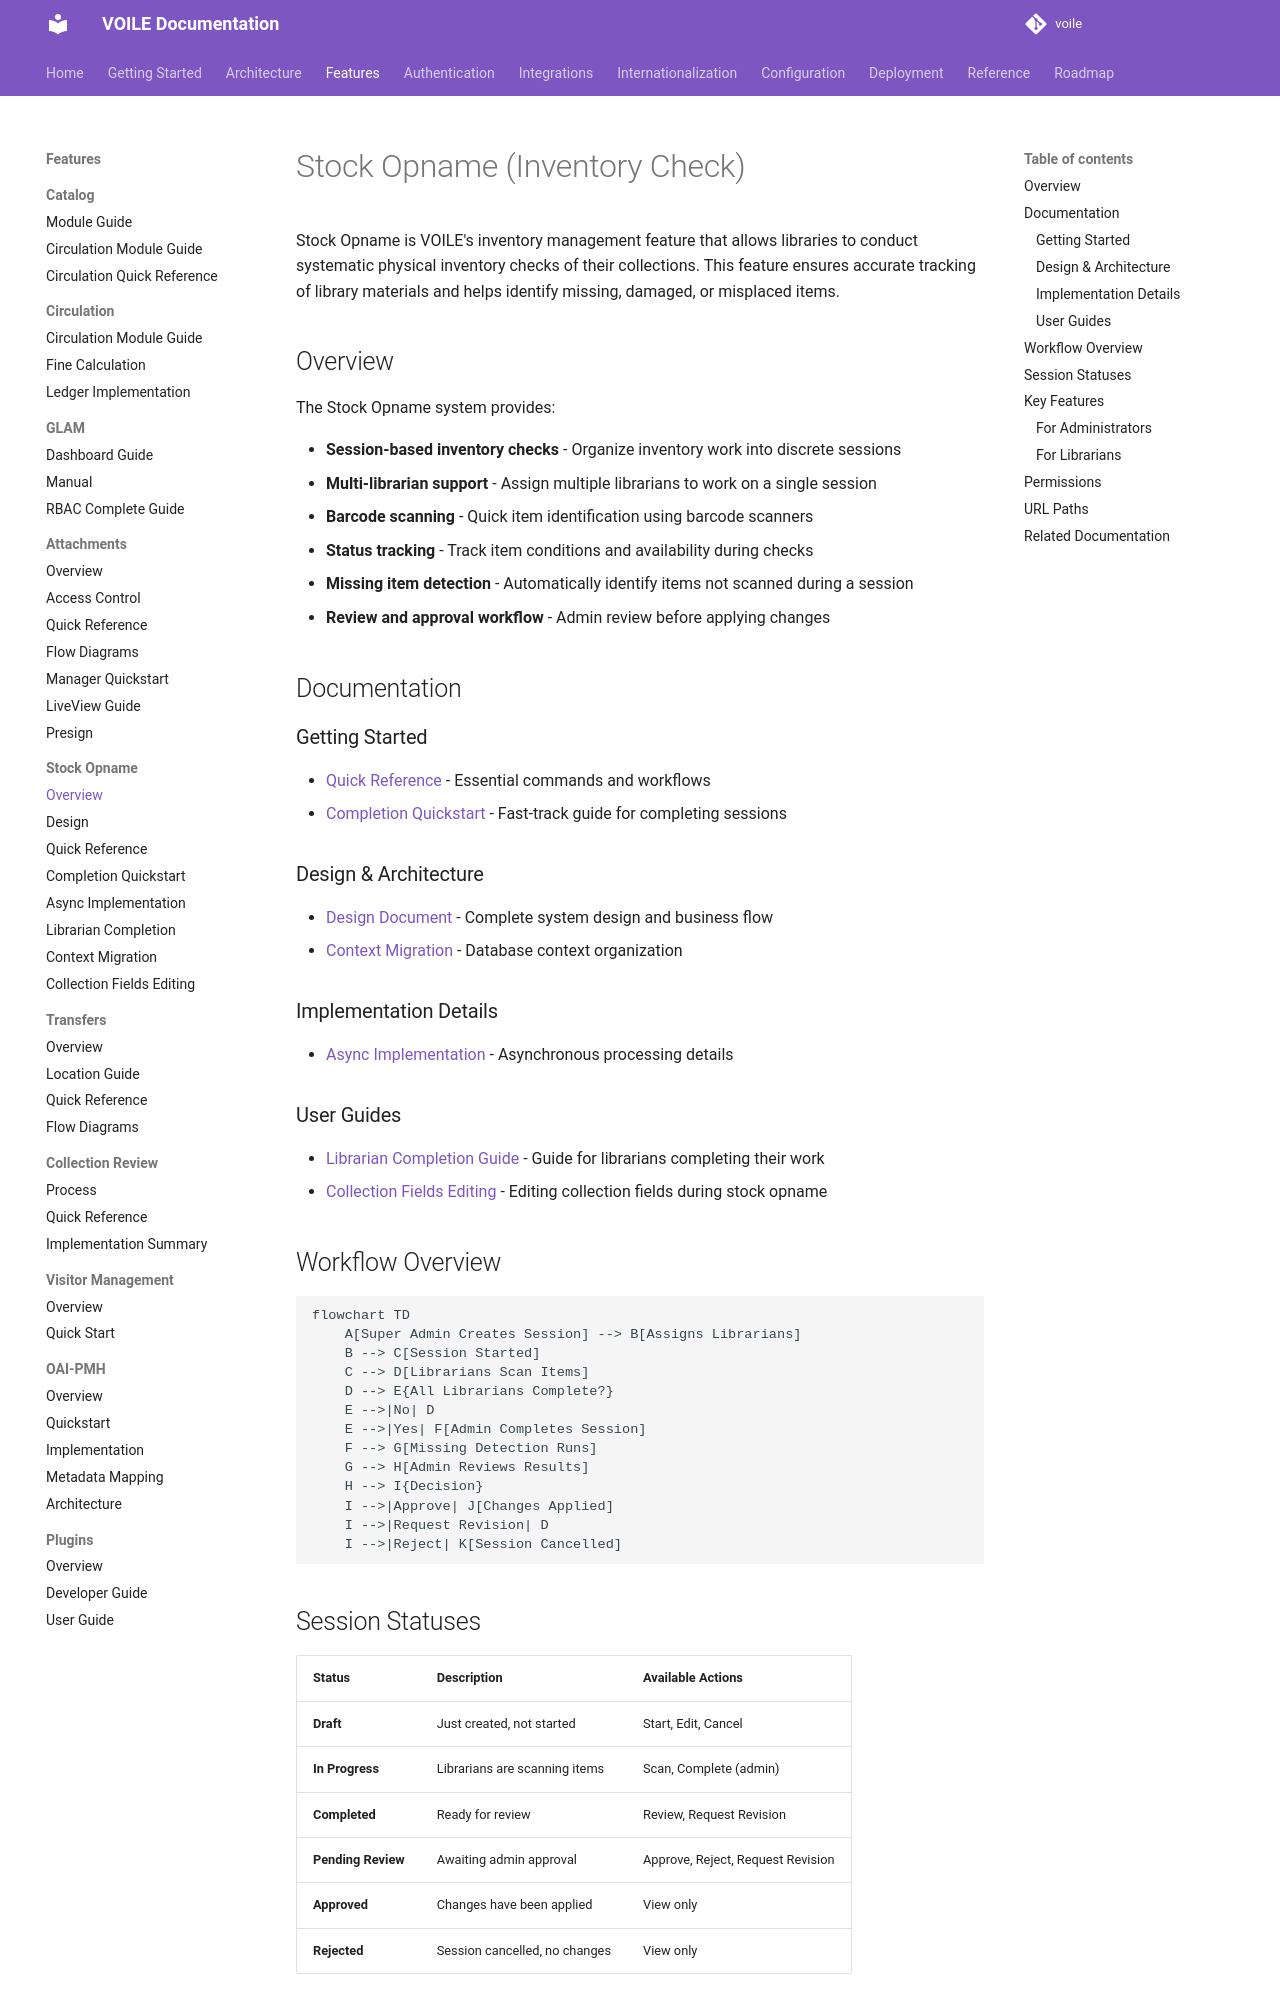

repository: curatorian/voile · page: features/stock-opname/index.html · generator: mkdocs

# Stock Opname (Inventory Check)

Stock Opname is VOILE's inventory management feature that allows libraries to conduct systematic physical inventory checks of their collections. This feature ensures accurate tracking of library materials and helps identify missing, damaged, or misplaced items.

## Overview

The Stock Opname system provides:

- **Session-based inventory checks** - Organize inventory work into discrete sessions
- **Multi-librarian support** - Assign multiple librarians to work on a single session
- **Barcode scanning** - Quick item identification using barcode scanners
- **Status tracking** - Track item conditions and availability during checks
- **Missing item detection** - Automatically identify items not scanned during a session
- **Review and approval workflow** - Admin review before applying changes

## Documentation

### Getting Started

- [Quick Reference](quick-reference.md) - Essential commands and workflows
- [Completion Quickstart](completion-quickstart.md) - Fast-track guide for completing sessions

### Design & Architecture

- [Design Document](design.md) - Complete system design and business flow
- [Context Migration](context-migration.md) - Database context organization

### Implementation Details

 - [Async Implementation](async-implementation.md) - Asynchronous processing details

### User Guides

- [Librarian Completion Guide](librarian-completion.md) - Guide for librarians completing their work
- [Collection Fields Editing](collection-fields-editing.md) - Editing collection fields during stock opname

## Workflow Overview

```mermaid
flowchart TD
    A[Super Admin Creates Session] --> B[Assigns Librarians]
    B --> C[Session Started]
    C --> D[Librarians Scan Items]
    D --> E{All Librarians Complete?}
    E -->|No| D
    E -->|Yes| F[Admin Completes Session]
    F --> G[Missing Detection Runs]
    G --> H[Admin Reviews Results]
    H --> I{Decision}
    I -->|Approve| J[Changes Applied]
    I -->|Request Revision| D
    I -->|Reject| K[Session Cancelled]
```
